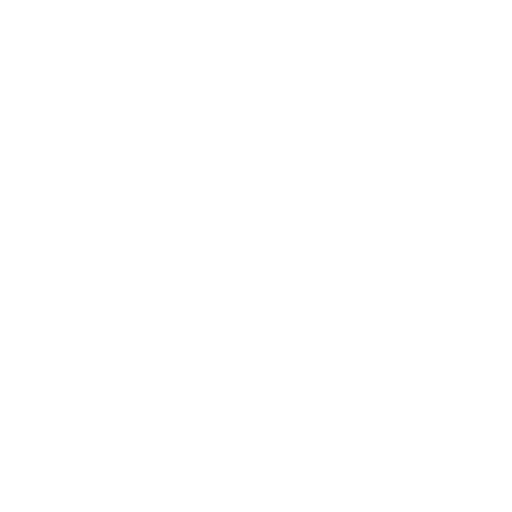
t = 0.00 s
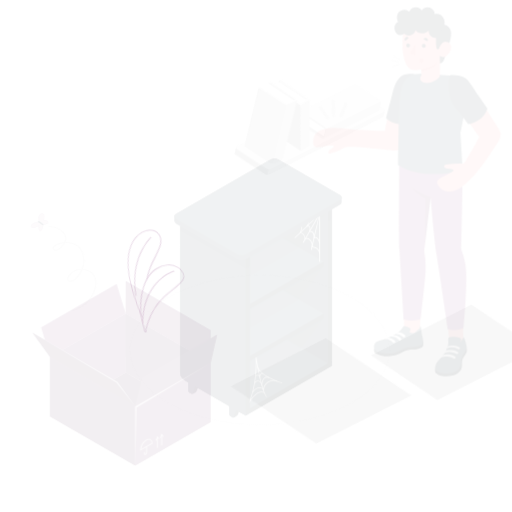
t = 0.15 s
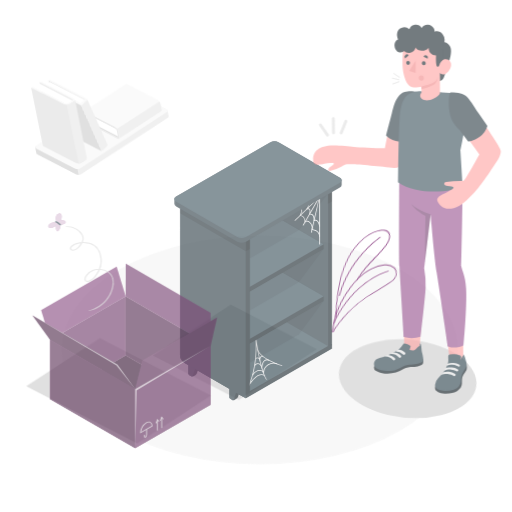
t = 0.45 s
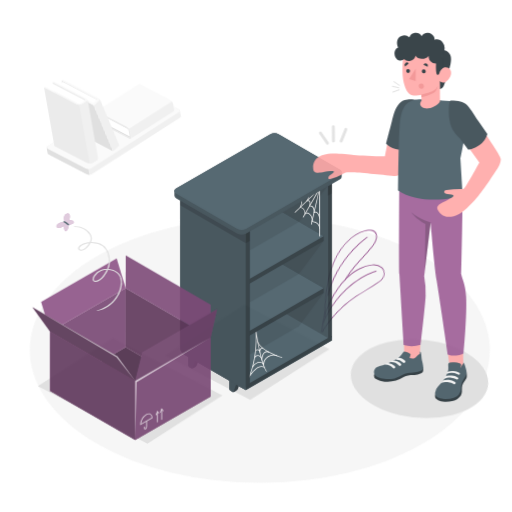
t = 0.60 s
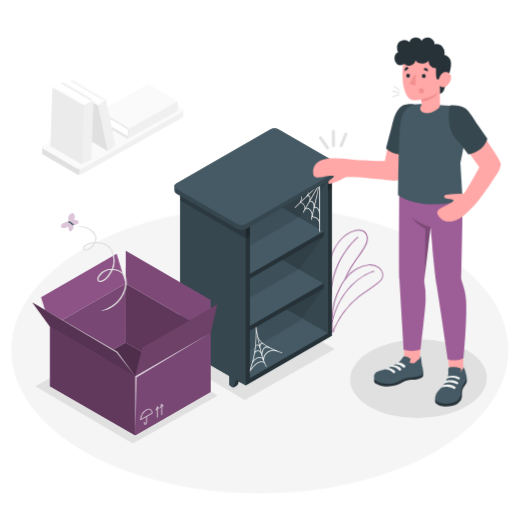
t = 0.80 s
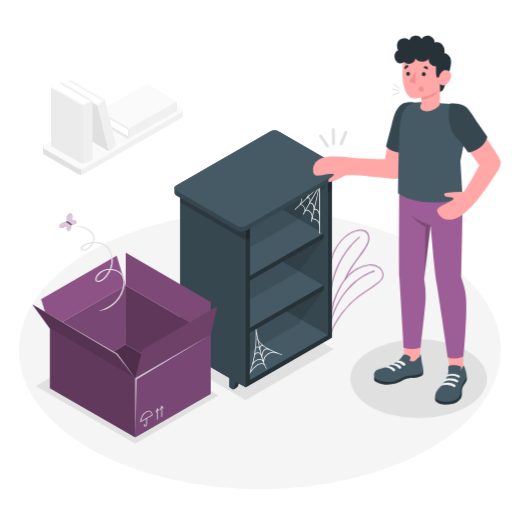
t = 1.00 s

The animated SVG that drew these frames (rendered in a browser with its animation timeline set to each time). Animation: 6 CSS @keyframes rules; one cycle of 1.00 s.

<svg class="animated" id="freepik_stories-empty" xmlns="http://www.w3.org/2000/svg" viewBox="0 0 500 500" version="1.1" xmlns:xlink="http://www.w3.org/1999/xlink" xmlns:svgjs="http://svgjs.com/svgjs"><style>svg#freepik_stories-empty:not(.animated) .animable {opacity: 0;}svg#freepik_stories-empty.animated #freepik--Floor--inject-69 {animation: 1s 1 forwards cubic-bezier(.36,-0.01,.5,1.38) zoomIn;animation-delay: 0s;}svg#freepik_stories-empty.animated #freepik--Shadow--inject-69 {animation: 1s 1 forwards cubic-bezier(.36,-0.01,.5,1.38) lightSpeedRight;animation-delay: 0s;}svg#freepik_stories-empty.animated #freepik--Shelf--inject-69 {animation: 1s 1 forwards cubic-bezier(.36,-0.01,.5,1.38) lightSpeedRight;animation-delay: 0s;}svg#freepik_stories-empty.animated #freepik--Plants--inject-69 {animation: 1s 1 forwards cubic-bezier(.36,-0.01,.5,1.38) lightSpeedLeft;animation-delay: 0s;}svg#freepik_stories-empty.animated #freepik--Bookshelf--inject-69 {animation: 1s 1 forwards cubic-bezier(.36,-0.01,.5,1.38) slideUp;animation-delay: 0s;}svg#freepik_stories-empty.animated #freepik--Box--inject-69 {animation: 1s 1 forwards cubic-bezier(.36,-0.01,.5,1.38) slideUp;animation-delay: 0s;}svg#freepik_stories-empty.animated #freepik--Moth--inject-69 {animation: 1s 1 forwards cubic-bezier(.36,-0.01,.5,1.38) slideLeft;animation-delay: 0s;}svg#freepik_stories-empty.animated #freepik--Character--inject-69 {animation: 1s 1 forwards cubic-bezier(.36,-0.01,.5,1.38) slideDown;animation-delay: 0s;}            @keyframes zoomIn {                0% {                    opacity: 0;                    transform: scale(0.5);                }                100% {                    opacity: 1;                    transform: scale(1);                }            }                    @keyframes lightSpeedRight {              from {                transform: translate3d(50%, 0, 0) skewX(-20deg);                opacity: 0;              }              60% {                transform: skewX(10deg);                opacity: 1;              }              80% {                transform: skewX(-2deg);              }              to {                opacity: 1;                transform: translate3d(0, 0, 0);              }            }                    @keyframes lightSpeedLeft {              from {                transform: translate3d(-50%, 0, 0) skewX(20deg);                opacity: 0;              }              60% {                transform: skewX(-10deg);                opacity: 1;              }              80% {                transform: skewX(2deg);              }              to {                opacity: 1;                transform: translate3d(0, 0, 0);              }            }                    @keyframes slideUp {                0% {                    opacity: 0;                    transform: translateY(30px);                }                100% {                    opacity: 1;                    transform: inherit;                }            }                    @keyframes slideLeft {                0% {                    opacity: 0;                    transform: translateX(-30px);                }                100% {                    opacity: 1;                    transform: translateX(0);                }            }                    @keyframes slideDown {                0% {                    opacity: 0;                    transform: translateY(-30px);                }                100% {                    opacity: 1;                    transform: translateY(0);                }            }        </style><g id="freepik--Floor--inject-69" class="animable" style="transform-origin: 253.74px 341.76px;"><ellipse id="freepik--floor--inject-69" cx="253.74" cy="341.76" rx="235.29" ry="135.85" style="fill: rgb(245, 245, 245); transform-origin: 253.74px 341.76px;" class="animable"></ellipse></g><g id="freepik--Shadow--inject-69" class="animable" style="transform-origin: 255.27px 365.35px;"><ellipse id="freepik--shadow--inject-69" cx="408.88" cy="369.84" rx="66.75" ry="38.54" style="fill: rgb(224, 224, 224); transform-origin: 408.88px 369.84px;" class="animable"></ellipse><polygon id="freepik--shadow--inject-69" points="239.95 390.63 164.65 347.14 250.72 297.45 326.03 340.93 239.95 390.63" style="fill: rgb(224, 224, 224); transform-origin: 245.34px 344.04px;" class="animable"></polygon><polygon id="freepik--shadow--inject-69" points="34.91 377.18 132.03 433.25 213.49 386.23 116.37 330.16 34.91 377.18" style="fill: rgb(224, 224, 224); transform-origin: 124.2px 381.705px;" class="animable"></polygon></g><g id="freepik--Shelf--inject-69" class="animable" style="transform-origin: 110.3px 124.145px;"><g id="freepik--shelf--inject-69" class="animable" style="transform-origin: 110.3px 124.145px;"><g id="freepik--shelf--inject-69" class="animable" style="transform-origin: 110.3px 128.797px;"><path d="M178.52,113.63v-5.52h0a1.87,1.87,0,0,0-1.1-1.47L144.09,87.52a5.7,5.7,0,0,0-5.12,0l-95.79,55a1.87,1.87,0,0,0-1.1,1.47h0v5.52h0a1.86,1.86,0,0,0,1.1,1.47L76.5,170.07a5.7,5.7,0,0,0,5.12,0l95.79-55a1.86,1.86,0,0,0,1.1-1.47Z" style="fill: rgb(240, 240, 240); transform-origin: 110.3px 128.795px;" id="elu2bvwp5g21r" class="animable"></path><path d="M43.18,145.43,76.5,164.55a5.64,5.64,0,0,0,5.12,0l95.79-55c1.41-.81,1.41-2.12,0-2.94L144.09,87.52a5.7,5.7,0,0,0-5.12,0l-95.79,55C41.77,143.31,41.77,144.62,43.18,145.43Z" style="fill: rgb(250, 250, 250); transform-origin: 110.295px 126.039px;" id="el0t75d1b2zrrb" class="animable"></path><path d="M79.06,165.17v5.51a5.35,5.35,0,0,1-2.56-.61L43.18,151a1.86,1.86,0,0,1-1.1-1.47h0V144h0a1.43,1.43,0,0,1,.21-.63c-.39.71-.1,1.53.89,2.1L76.5,164.56A5.21,5.21,0,0,0,79.06,165.17Z" style="fill: rgb(224, 224, 224); transform-origin: 60.57px 157.025px;" id="elcfgjdcef9ya" class="animable"></path></g><g id="freepik--Book--inject-69" class="animable" style="transform-origin: 135.015px 108.71px;"><polygon points="96.96 118.53 125.19 134.62 171.82 107.86 143.6 91.76 96.96 118.53" style="fill: rgb(224, 224, 224); transform-origin: 134.39px 113.19px;" id="elnflmb719hrn" class="animable"></polygon><path d="M125.51,133.4,98.28,117.77a11.27,11.27,0,0,0-.15-7.06l27.06,15.46S125.71,127.88,125.51,133.4Z" style="fill: rgb(255, 255, 255); transform-origin: 111.843px 122.055px;" id="elsdn4emw9ezq" class="animable"></path><path d="M123.8,124a5.75,5.75,0,0,1,2.62,4.5v5.26c0,1.66-1.18,2.33-2.62,1.51L97,119.83v-1.3l26.48,15.1c.87.5,1.57.09,1.57-.9l0-4.88a3.44,3.44,0,0,0-1.57-2.7L97,110v-1.48Z" style="fill: rgb(235, 235, 235); transform-origin: 111.71px 122.07px;" id="elino4dsudhh" class="animable"></path><path d="M97,108.57,143.6,81.8l26.83,15.4a5.74,5.74,0,0,1,2.62,4.51V107a1.8,1.8,0,0,1-.77,1.68l-46.63,26.77a1.84,1.84,0,0,0,.76-1.68v-5.27a5.71,5.71,0,0,0-2.62-4.5Z" style="fill: rgb(250, 250, 250); transform-origin: 135.03px 108.625px;" id="elzuvj1szz3cl" class="animable"></path><path d="M125.65,125.91a5.2,5.2,0,0,1,.77,2.56v5.27a1.84,1.84,0,0,1-.76,1.68l46.63-26.77a1.8,1.8,0,0,0,.77-1.68v-5.26a5.2,5.2,0,0,0-.77-2.56Z" style="fill: rgb(240, 240, 240); transform-origin: 149.36px 117.285px;" id="elmg8s7nuuwl" class="animable"></path></g><g id="freepik--book--inject-69" class="animable" style="transform-origin: 88.6021px 112.48px;"><polygon points="68.26 78.48 67.99 82.04 99.51 98.95 100.22 96.87 68.26 78.48" style="fill: rgb(235, 235, 235); transform-origin: 84.105px 88.715px;" id="eliyqf5hjswmg" class="animable"></polygon><polygon points="99.8 97.7 69.27 80.08 63.96 83.14 95.09 101.35 99.8 97.7" style="fill: rgb(255, 255, 255); transform-origin: 81.88px 90.715px;" id="el7frffick92" class="animable"></polygon><path d="M89.36,99.46l-3,35.38a2.5,2.5,0,0,0,1.13,2l17.71,10.25a2.1,2.1,0,0,0,.92.26l-11-44.81a2.28,2.28,0,0,1-.92-.25l-1.27-.74Z" style="fill: rgb(224, 224, 224); transform-origin: 96.24px 123.405px;" id="el93rnhwpcjq" class="animable"></path><path d="M96.44,102.25l3.16-2.71,2.31-2c.24-.38.52-.66.37-1l10.86,44.48,0,0c.15.31.19,1-.24,1.26l-5.47,4.68a2.35,2.35,0,0,1-1.35.26l-11-44.81A2.41,2.41,0,0,0,96.44,102.25Z" style="fill: rgb(240, 240, 240); transform-origin: 104.162px 121.887px;" id="eloskyv6p92e" class="animable"></path><path d="M101.92,96.25c.62.36.47.76,0,1.3l-5.48,4.69a2.44,2.44,0,0,1-2.26,0l-4.82-2.78c-.63-.36-.74-.88-.25-1.16a2.28,2.28,0,0,1,2,.14l3.8,2.2a.83.83,0,0,0,.75,0l4-3.48c.21-.12.21-.31,0-.43L68.26,78.48l1.5-.87Z" style="fill: rgb(250, 250, 250); transform-origin: 85.2953px 90.0637px;" id="els4vbl2pytt" class="animable"></path></g><g id="freepik--book--inject-69" class="animable" style="transform-origin: 70.03px 119.616px;"><polygon points="59.16 80.19 89.19 97.53 89.19 154.67 59.16 137.32 59.16 80.19" style="fill: rgb(235, 235, 235); transform-origin: 74.175px 117.43px;" id="ellm41d594w1r" class="animable"></polygon><path d="M88.22,98.48,59.16,81.8a12.28,12.28,0,0,1-6.65,3.64l28.82,16.61S83.19,101.61,88.22,98.48Z" style="fill: rgb(255, 255, 255); transform-origin: 70.365px 91.925px;" id="elnodeqd591k" class="animable"></path><path d="M78.54,102a6.23,6.23,0,0,0,5.58,0L89,99.14c1.54-.89,1.54-2.32,0-3.21L60.37,79.49l-1.21.7L87.33,96.46a1,1,0,0,1,0,1.92L82.78,101a3.73,3.73,0,0,1-3.35,0L51.27,84.72l-1.38.79Z" style="fill: rgb(250, 250, 250); transform-origin: 70.0225px 91.0748px;" id="eleyqqrmdhxkg" class="animable"></path><path d="M49.9,85.51v57.13l28.64,16.44a6.23,6.23,0,0,0,5.58,0l4.9-2.81a1.94,1.94,0,0,0,1.15-1.61V97.53A1.92,1.92,0,0,1,89,99.13L84.12,102a6.23,6.23,0,0,1-5.58,0Z" style="fill: rgb(235, 235, 235); transform-origin: 70.035px 122.625px;" id="elju686sncgh" class="animable"></path><path d="M81.33,102.61a5.75,5.75,0,0,0,2.79-.66L89,99.13a1.92,1.92,0,0,0,1.15-1.6v57.13A1.94,1.94,0,0,1,89,156.27l-4.9,2.81a5.75,5.75,0,0,1-2.79.66Z" style="fill: rgb(240, 240, 240); transform-origin: 85.73px 128.636px;" id="el0308dj0sbq7u" class="animable"></path></g></g></g><g id="freepik--Plants--inject-69" class="animable" style="transform-origin: 347.216px 274.406px;"><g id="freepik--plants--inject-69" class="animable" style="transform-origin: 347.216px 274.406px;"><path d="M322.57,310c-.15-2.53-.49-5.56-.9-9.08-1.53-13.36-3.62-31.66,1.92-49.19,3.37-10.67,11.49-23.32,24.17-26.83,2.82-.78,9.64-1.93,12.26,4.12a8.52,8.52,0,0,1,.65,2.75c.27,3.84-1.46,7.23-3.38,10.32-2.21,3.59-4.77,7-7.25,10.32-2.34,3.14-4.77,6.38-6.89,9.74a84.16,84.16,0,0,0-6,11.43l-.81-.35a84.82,84.82,0,0,1,6-11.55c2.13-3.39,4.57-6.65,6.93-9.8,2.46-3.3,5-6.7,7.2-10.25,1.84-3,3.5-6.21,3.25-9.8a7.58,7.58,0,0,0-.58-2.46c-2.34-5.41-8.62-4.33-11.21-3.62-12.34,3.42-20.27,15.8-23.57,26.24-5.48,17.36-3.4,35.55-1.88,48.83.4,3.53.75,6.58.9,9.13Z" style="fill: rgb(157, 93, 150); transform-origin: 340.338px 267.133px;" id="elywne67scys" class="animable"></path><path d="M323.47,324.54a.71.71,0,0,1-.2,0,1.25,1.25,0,0,1-.89-.69,2.3,2.3,0,0,1,0-1.53,9.93,9.93,0,0,0,0-2.89c0-.54-.09-1.11-.09-1.62V311.6a75.44,75.44,0,0,1,9.57-31.73c4.88-8.49,10.28-14.14,17-17.8a32.15,32.15,0,0,1,11.7-3.75,14.68,14.68,0,0,1,10.22,2.7c3.05,2.41,4.42,6.54,3.27,9.81-.81,2.29-2.66,4-4.55,5.55-3.37,2.75-7.05,5.21-10.6,7.59-2.95,2-6,4-8.85,6.2a84.23,84.23,0,0,0-21.53,24.65c-.9,1.55-1.75,3.15-2.53,4.75l-.32.63a14.79,14.79,0,0,0-.82,1.77c-.05.13-.1.4-.17.71a3.73,3.73,0,0,1-.53,1.61A1,1,0,0,1,323.47,324.54ZM362,259.15c-.45,0-.9,0-1.36.06a30.88,30.88,0,0,0-11.35,3.64c-6.56,3.57-11.85,9.12-16.65,17.46a74.64,74.64,0,0,0-9.45,31.33v6.15c0,.48,0,1,.09,1.55a10.41,10.41,0,0,1,0,3.16,1.59,1.59,0,0,0,0,1,.38.38,0,0,0,.26.2,4.06,4.06,0,0,0,.36-1.17,6.12,6.12,0,0,1,.2-.82,15.11,15.11,0,0,1,.86-1.87l.31-.62c.8-1.62,1.66-3.23,2.56-4.8a87.73,87.73,0,0,1,6.21-9.32,84.39,84.39,0,0,1,15.55-15.59c2.88-2.2,5.94-4.25,8.9-6.23,3.54-2.37,7.19-4.82,10.54-7.54,1.78-1.45,3.53-3.08,4.27-5.16,1-2.93-.23-6.64-3-8.83A13.15,13.15,0,0,0,362,259.15Z" style="fill: rgb(157, 93, 150); transform-origin: 348.352px 291.389px;" id="elvn1pspedh6" class="animable"></path><path d="M322.72,316l-.11,0a.43.43,0,0,1-.32-.53c8.25-32.9,31.06-47.58,43.24-51.07a.44.44,0,0,1,.54.3.45.45,0,0,1-.3.55c-12,3.43-34.47,17.92-42.62,50.43A.45.45,0,0,1,322.72,316Z" style="fill: rgb(157, 93, 150); transform-origin: 344.181px 290.192px;" id="elg6wairqmt1u" class="animable"></path><path d="M322.67,289h0a.45.45,0,0,1-.41-.48c2.63-35.53,25.87-55,28.51-57.09a.43.43,0,0,1,.62.07.44.44,0,0,1-.07.62c-2.61,2.07-25.58,21.31-28.17,56.47A.46.46,0,0,1,322.67,289Z" style="fill: rgb(157, 93, 150); transform-origin: 336.873px 260.165px;" id="el8foj146gypu" class="animable"></path></g></g><g id="freepik--Bookshelf--inject-69" class="animable" style="transform-origin: 251.994px 253.743px;"><g id="freepik--bookshelf--inject-69" class="animable" style="transform-origin: 251.994px 253.743px;"><path d="M319.9,165.09,264.29,133a3,3,0,0,0-3-.29l-4,2.31a3,3,0,0,0-1.27,2.77V290a9.45,9.45,0,0,0,4.28,7.4l55.6,32.05a3,3,0,0,0,3,.3l4-2.32a3,3,0,0,0,1.25-2.76V172.49A9.44,9.44,0,0,0,319.9,165.09Z" style="fill: rgb(38, 50, 56); transform-origin: 290.085px 231.228px;" id="el44lw3ake3y6" class="animable"></path><path d="M268,292.61l-4,2.31v12.66a2.36,2.36,0,0,0,1.07,1.85l1.87,1.08a2.37,2.37,0,0,0,2.14,0l1.87-1.08a3.8,3.8,0,0,0,1.47-1.79l3.61-10.4Z" style="fill: rgb(38, 50, 56); transform-origin: 270.015px 301.688px;" id="elul5pzt1ivc" class="animable"></path><path d="M264,307.58a2.36,2.36,0,0,0,1.07,1.85l1.87,1.08a1,1,0,0,0,1.47-.55L272,299.55l-8-4.63Z" style="fill: rgb(55, 71, 79); transform-origin: 268px 302.787px;" id="el193r387ix6p" class="animable"></path><path d="M308.12,315.7l-4,2.32v12.65a2.37,2.37,0,0,0,1.06,1.86l1.88,1.08a2.35,2.35,0,0,0,2.13,0l1.88-1.08a3.8,3.8,0,0,0,1.47-1.79l3.6-10.41Z" style="fill: rgb(38, 50, 56); transform-origin: 310.13px 324.783px;" id="eld94ijfifcbd" class="animable"></path><path d="M304.12,330.67a2.37,2.37,0,0,0,1.06,1.86l1.88,1.08a1,1,0,0,0,1.47-.55l3.61-10.41-8-4.63Z" style="fill: rgb(55, 71, 79); transform-origin: 308.13px 325.887px;" id="elvvlq84iymc" class="animable"></path><path d="M260.56,135.43l55.6,32a9.47,9.47,0,0,1,4.28,7.41V327.05a2.61,2.61,0,0,1-4.28,2.47l-55.6-32.06a9.44,9.44,0,0,1-4.27-7.4V137.89a2.6,2.6,0,0,1,4.27-2.46Z" style="fill: rgb(55, 71, 79); transform-origin: 288.364px 232.473px;" id="elozeypmfsab" class="animable"></path><g id="freepik--Bottom--inject-69" class="animable" style="transform-origin: 251.99px 335.375px;"><polygon points="179.82 343.48 239.96 378.2 324.16 329.59 320.15 327.27 260.01 292.55 179.82 338.85 179.82 343.48" style="fill: rgb(69, 90, 100); transform-origin: 251.99px 335.375px;" id="elrjpdbdpqcx" class="animable"></polygon><polygon points="239.96 378.2 239.96 373.57 324.16 324.96 324.16 329.59 239.96 378.2" style="fill: rgb(38, 50, 56); transform-origin: 282.06px 351.58px;" id="ely7rmerdmd7" class="animable"></polygon></g><path d="M240.34,371.46l-.61-.41C250.4,354.9,250.33,327,249.46,320c-.07-.47-.12-.76-.13-.87l.73-.12c0,.22.08.48.12.79.78,4.95,5.19,31.84,10.41,40l-.62.4c-4.13-6.41-7.66-23.71-9.43-33.69C250.65,337.84,249,358.43,240.34,371.46Z" style="fill: rgb(250, 250, 250); transform-origin: 250.16px 345.235px;" id="elrgjp1tipa3" class="animable"></path><path d="M275.46,346.8c-.91-.27-22.17-6.71-24.13-16.09l.73-.15c1.86,8.95,23.39,15.47,23.61,15.54Z" style="fill: rgb(250, 250, 250); transform-origin: 263.5px 338.68px;" id="el0onshwx6mgd9" class="animable"></path><path d="M254,343l-.54-2.29a1.89,1.89,0,0,0-1.76-1.56,1.74,1.74,0,0,0-1.78.89l-.69-.29a2.48,2.48,0,0,1,2.53-1.34,2.6,2.6,0,0,1,1.89,1A3.68,3.68,0,0,1,255,337a1.85,1.85,0,0,1,1.82.06l-.33.66a1.16,1.16,0,0,0-1.13-.07c-.85.48-1.18,2.33-1.23,3Z" style="fill: rgb(250, 250, 250); transform-origin: 253.025px 339.895px;" id="elq7ajjayp9si" class="animable"></path><path d="M256.09,350.63l-.66-2.08c-.75-2.35-2-3.7-3.48-3.79a3.18,3.18,0,0,0-2.95,1.85l-.67-.32A3.89,3.89,0,0,1,252,344c.89.05,2.42.53,3.56,2.85.25-1.83,1-4.77,2.93-6a4.6,4.6,0,0,1,4.51.05l-.31.67a3.89,3.89,0,0,0-3.8-.09c-2.57,1.6-2.74,6.89-2.74,6.95Z" style="fill: rgb(250, 250, 250); transform-origin: 255.665px 345.457px;" id="elncjza5t5oto" class="animable"></path><path d="M247.06,355.71l-.66-.34c1.48-2.85,4.73-4.9,7.55-4.76a4,4,0,0,1,3.1,1.53,10.85,10.85,0,0,1,4.74-7.08,9.21,9.21,0,0,1,9-.67l-.29.67a8.53,8.53,0,0,0-8.28.62,9.91,9.91,0,0,0-4.5,7.68l0,1.89-.7-1.76a3.28,3.28,0,0,0-3.06-2.14C251.37,351.22,248.42,353.1,247.06,355.71Z" style="fill: rgb(250, 250, 250); transform-origin: 258.595px 349.616px;" id="elgh6d58xjqj" class="animable"></path><path d="M243,366.75l-.65-.36c.9-1.64,5.69-9.88,11.36-11.37a5.89,5.89,0,0,1,4.78.69l-.38.63a5.22,5.22,0,0,0-4.21-.61C249.74,356.83,245.44,362.35,243,366.75Z" style="fill: rgb(250, 250, 250); transform-origin: 250.42px 360.771px;" id="elb2hm07w4u75" class="animable"></path><polygon points="316.14 278.66 316.14 283.29 239.96 327.27 179.82 292.55 179.82 287.92 256 243.94 316.14 278.66" style="fill: rgb(38, 50, 56); transform-origin: 247.98px 285.605px;" id="elo7tnoru1iek" class="animable"></polygon><polygon points="316.14 278.66 239.96 322.64 179.82 287.92 256 243.94 316.14 278.66" style="fill: rgb(69, 90, 100); transform-origin: 247.98px 283.29px;" id="elsdnn7vay5q" class="animable"></polygon><polygon points="316.14 227.74 316.14 232.36 239.96 276.35 179.82 241.62 179.82 237 256 193.01 316.14 227.74" style="fill: rgb(38, 50, 56); transform-origin: 247.98px 234.68px;" id="elvscg88u2ff" class="animable"></polygon><polygon points="316.14 227.74 239.96 271.72 179.82 237 256 193.01 316.14 227.74" style="fill: rgb(69, 90, 100); transform-origin: 247.98px 232.365px;" id="elfh3xsp5je5b" class="animable"></polygon><g id="freepik--Side--inject-69" class="animable" style="transform-origin: 249.97px 276.168px;"><path d="M239.7,211.33l-55.6-32.05a3,3,0,0,0-3-.3c-.72.41-3.28,1.9-4,2.31a3,3,0,0,0-1.26,2.77V336.23a9.45,9.45,0,0,0,4.28,7.4l55.6,32.06a3,3,0,0,0,3,.3c.72-.42,3.3-1.9,4-2.33A3,3,0,0,0,244,370.9V218.74A9.45,9.45,0,0,0,239.7,211.33Z" style="fill: rgb(38, 50, 56); transform-origin: 209.919px 277.485px;" id="ela1n0z7bjkds" class="animable"></path><g id="ell24cii6gxqi"><polygon points="239.96 234.69 243.98 232.37 243.98 218.47 239.95 220.79 239.96 234.69" style="opacity: 0.2; transform-origin: 241.965px 226.58px;" class="animable"></polygon></g><g id="elwxoekzymdsb"><polygon points="320.16 188.39 324.18 186.08 324.18 172.18 320.15 174.5 320.16 188.39" style="opacity: 0.2; transform-origin: 322.165px 180.285px;" class="animable"></polygon></g><path d="M187.84,338.85l-4,2.31v12.66a2.36,2.36,0,0,0,1.07,1.85l1.87,1.08a2.37,2.37,0,0,0,2.14,0l1.87-1.08a3.82,3.82,0,0,0,1.47-1.78l3.61-10.41Z" style="fill: rgb(38, 50, 56); transform-origin: 189.855px 347.928px;" id="elfhactf273lt" class="animable"></path><path d="M183.83,353.82a2.36,2.36,0,0,0,1.07,1.85l1.87,1.08a1,1,0,0,0,1.47-.55l3.61-10.41-8-4.63Z" style="fill: rgb(55, 71, 79); transform-origin: 187.84px 349.027px;" id="elzm7yr59wbf" class="animable"></path><path d="M227.93,362l-4,2.31v12.66a2.35,2.35,0,0,0,1.06,1.85l1.88,1.08a2.35,2.35,0,0,0,2.13,0l1.88-1.08a3.88,3.88,0,0,0,1.47-1.78l3.6-10.41Z" style="fill: rgb(38, 50, 56); transform-origin: 229.94px 371.078px;" id="el6jl2pkged48" class="animable"></path><path d="M223.93,376.92a2.35,2.35,0,0,0,1.06,1.85l1.88,1.08a1,1,0,0,0,1.47-.55l3.6-10.41-8-4.63Z" style="fill: rgb(55, 71, 79); transform-origin: 227.935px 372.127px;" id="elw13ryoz36tl" class="animable"></path><path d="M180.08,181.6l55.61,32.05a9.46,9.46,0,0,1,4.27,7.41V378.2s-3.09-1.83-4.27-2.51l-55.6-32.06a9.45,9.45,0,0,1-4.28-7.4V184.06a2.6,2.6,0,0,1,4.27-2.46Z" style="fill: rgb(55, 71, 79); transform-origin: 207.86px 279.575px;" id="el15vmkhdt8jth" class="animable"></path><g id="elm4p5nek90b"><path d="M235.69,213.65,180.08,181.6a2.6,2.6,0,0,0-4.27,2.46v13.59l64.15,37V221.06A9.46,9.46,0,0,0,235.69,213.65Z" style="opacity: 0.2; transform-origin: 207.86px 207.8px;" class="animable"></path></g></g><path d="M312.13,228.11a.38.38,0,0,1-.37-.37V182.08l-43.55,25.14a.35.35,0,0,1-.5-.13.37.37,0,0,1,.13-.51L312,181.12a.35.35,0,0,1,.37,0,.37.37,0,0,1,.18.32v46.3A.37.37,0,0,1,312.13,228.11Z" style="fill: rgb(250, 250, 250); transform-origin: 290.104px 204.59px;" id="elk3xk7pivy7" class="animable"></path><path d="M304.11,216.53H304a.37.37,0,0,1-.28-.44l7.46-32.31-14.8,25.63a.36.36,0,0,1-.5.14.37.37,0,0,1-.14-.51l16-27.78a.38.38,0,0,1,.46-.16.37.37,0,0,1,.22.43l-8,34.73A.36.36,0,0,1,304.11,216.53Z" style="fill: rgb(250, 250, 250); transform-origin: 304.06px 198.803px;" id="elxqv5lm6iaz" class="animable"></path><path d="M288.08,205a.36.36,0,0,1-.27-.12.37.37,0,0,1,0-.52l24.06-23.15a.37.37,0,0,1,.52,0,.38.38,0,0,1,0,.53l-24.06,23.14A.36.36,0,0,1,288.08,205Z" style="fill: rgb(250, 250, 250); transform-origin: 300.1px 193.052px;" id="elo6nsttz6pde" class="animable"></path><path d="M312.13,220.72h0a.38.38,0,0,1-.37-.37c0-6.06-6.76-6.47-7.05-6.48a.39.39,0,0,1-.28-.15.36.36,0,0,1-.06-.3,7.19,7.19,0,0,0-2.31-6.81,3.45,3.45,0,0,0-2.66-1,1.85,1.85,0,0,0-1.27.86.37.37,0,0,1-.43.17.37.37,0,0,1-.26-.38c0-.23.41-5.62-4.33-6.15a.38.38,0,0,1-.29-.2.37.37,0,0,1,0-.34s2.1-3.93,1.29-5.86a1.56,1.56,0,0,0-1.07-.92.36.36,0,0,1-.25-.46.38.38,0,0,1,.46-.25,2.27,2.27,0,0,1,1.54,1.35c.77,1.83-.53,4.86-1.09,6,3.68.71,4.36,4.18,4.46,5.9a2.82,2.82,0,0,1,1.1-.47,4,4,0,0,1,3.27,1.21,8,8,0,0,1,2.63,7.12c1.62.21,7.34,1.34,7.33,7.18A.37.37,0,0,1,312.13,220.72Z" style="fill: rgb(250, 250, 250); transform-origin: 302.631px 206.394px;" id="elpxuu1i713do" class="animable"></path><path d="M312.13,210.74a.37.37,0,0,1-.37-.34c-.16-2.12-1.39-4.86-2.94-5.54a1.73,1.73,0,0,0-1.87.3.38.38,0,0,1-.41,0,.37.37,0,0,1-.19-.36s.33-3.75-1.36-5.3a3,3,0,0,0-2.68-.6.36.36,0,0,1-.35-.12.38.38,0,0,1-.07-.37c.34-.93,1-3.54.11-4.47-.42-.43-1.19-.47-2.3-.11a.37.37,0,0,1-.42-.14.38.38,0,0,1,0-.44c.62-.78,2.15-3.06,1.77-4.15a.92.92,0,0,0-.74-.56.37.37,0,0,1-.27-.45.35.35,0,0,1,.44-.27,1.62,1.62,0,0,1,1.27,1c.41,1.19-.59,3-1.29,4a2.28,2.28,0,0,1,2.06.53c1.1,1.14.57,3.55.24,4.68a3.48,3.48,0,0,1,2.72.85c1.49,1.36,1.65,4,1.63,5.21a2.35,2.35,0,0,1,2,0c1.89.83,3.2,3.78,3.39,6.17a.36.36,0,0,1-.34.39Z" style="fill: rgb(250, 250, 250); transform-origin: 305.856px 199.273px;" id="elaksja91vbit" class="animable"></path><g id="freepik--Top--inject-69" class="animable" style="transform-origin: 251.994px 176.814px;"><path d="M333.67,165.24a3,3,0,0,0-1.76-2.47L272.3,128.35a9.47,9.47,0,0,0-8.55,0l-91.68,52.94a3,3,0,0,0-1.76,2.47v4.63a3,3,0,0,0,1.76,2.47l59.61,34.41a9.41,9.41,0,0,0,8.55,0l91.68-52.93a3,3,0,0,0,1.76-2.47Z" style="fill: rgb(55, 71, 79); transform-origin: 251.99px 176.814px;" id="eli9j60uamsb" class="animable"></path><path d="M231.68,220.64l-59.61-34.41c-2.36-1.37-2.36-3.58,0-4.94l91.68-52.94a9.47,9.47,0,0,1,8.55,0l59.61,34.42c2.37,1.37,2.37,3.57,0,4.94l-91.68,52.93A9.41,9.41,0,0,1,231.68,220.64Z" style="fill: rgb(69, 90, 100); transform-origin: 251.994px 174.499px;" id="elk6225i7i26o" class="animable"></path></g><g id="freepik--Shadows--inject-69" class="animable" style="transform-origin: 282.06px 261.305px;"><g id="elerdr0kyk4r8"><polygon points="320.15 179.12 292.09 213.85 243.98 241.63 243.97 223.11 320.15 179.12" style="opacity: 0.1; transform-origin: 282.06px 210.375px;" class="animable"></polygon></g><g id="eliowna91z0el"><polygon points="316.14 232.36 292.09 264.77 243.98 292.56 243.98 274.03 316.14 232.36" style="opacity: 0.1; transform-origin: 280.06px 262.46px;" class="animable"></polygon></g><g id="elre0j4el45n"><polygon points="316.14 283.29 292.09 315.7 243.98 343.49 243.98 324.96 316.14 283.29" style="opacity: 0.1; transform-origin: 280.06px 313.39px;" class="animable"></polygon></g></g></g></g><g id="freepik--Box--inject-69" class="animable" style="transform-origin: 121.815px 336.86px;"><g id="freepik--box--inject-69" class="animable" style="transform-origin: 121.815px 336.86px;"><polygon points="205.78 384.44 132.02 427.03 48.96 378.96 122.72 336.38 205.78 384.44" style="fill: rgb(157, 93, 150); transform-origin: 127.37px 381.705px;" id="elnmu5ogzr2bd" class="animable"></polygon><g id="el3wdsagalhhx"><polygon points="205.78 384.44 132.02 427.03 48.96 378.96 122.72 336.38 205.78 384.44" style="opacity: 0.5; transform-origin: 127.37px 381.705px;" class="animable"></polygon></g><polygon points="122.72 278.65 122.72 336.38 48.96 378.96 48.96 321.24 122.72 278.65" style="fill: rgb(157, 93, 150); transform-origin: 85.84px 328.805px;" id="elq7sms30mn" class="animable"></polygon><g id="elcngwrlxtje5"><polygon points="122.72 278.65 122.72 336.38 48.96 378.96 48.96 321.24 122.72 278.65" style="opacity: 0.23; transform-origin: 85.84px 328.805px;" class="animable"></polygon></g><polygon points="132.02 369.3 132.02 427.03 48.96 378.96 48.96 321.24 132.02 369.3" style="fill: rgb(157, 93, 150); transform-origin: 90.49px 374.135px;" id="eltnxxvpoahv" class="animable"></polygon><g id="el5vgy8n8vnpr"><polygon points="132.02 369.3 132.02 427.03 48.96 378.96 48.96 321.24 132.02 369.3" style="opacity: 0.38; transform-origin: 90.49px 374.135px;" class="animable"></polygon></g><polygon points="205.78 326.71 205.78 384.44 122.72 336.38 122.72 278.65 205.78 326.71" style="fill: rgb(157, 93, 150); transform-origin: 164.25px 331.545px;" id="elsg6vizws378" class="animable"></polygon><g id="el9q08y10tmil"><polygon points="205.78 326.71 205.78 384.44 122.72 336.38 122.72 278.65 205.78 326.71" style="opacity: 0.4; transform-origin: 164.25px 331.545px;" class="animable"></polygon></g><polygon points="205.78 384.44 205.78 326.71 132.02 369.3 132.02 427.03 205.78 384.44" style="fill: rgb(157, 93, 150); transform-origin: 168.9px 376.87px;" id="elmm5xiwghyr" class="animable"></polygon><g id="elcet224bt84d"><polygon points="205.78 384.44 205.78 326.71 132.02 369.3 132.02 427.03 205.78 384.44" style="opacity: 0.23; transform-origin: 168.9px 376.87px;" class="animable"></polygon></g><polygon points="122.72 278.65 122.82 246.69 205.68 294.81 205.78 326.71 122.72 278.65" style="fill: rgb(157, 93, 150); transform-origin: 164.25px 286.7px;" id="elo55ibwlfhu" class="animable"></polygon><g id="eli28br2ezns"><polygon points="122.72 278.65 122.82 246.69 205.68 294.81 205.78 326.71 122.72 278.65" style="opacity: 0.2; transform-origin: 164.25px 286.7px;" class="animable"></polygon></g><polygon points="132.02 369.3 138.94 341.34 212.03 299.14 205.78 326.71 132.02 369.3" style="fill: rgb(157, 93, 150); transform-origin: 172.025px 334.22px;" id="elx2fnud6bkmd" class="animable"></polygon><g id="elfjv1kk7s7tt"><polygon points="132.02 369.3 138.94 341.34 212.03 299.14 205.78 326.71 132.02 369.3" style="opacity: 0.3; transform-origin: 172.025px 334.22px;" class="animable"></polygon></g><polygon points="48.96 321.24 40.16 292.24 113.92 249.66 122.72 278.65 48.96 321.24" style="fill: rgb(157, 93, 150); transform-origin: 81.44px 285.45px;" id="elakjzmoa9yyt" class="animable"></polygon><g id="elrn1l9db2zp"><polygon points="48.96 321.24 40.16 292.24 113.92 249.66 122.72 278.65 48.96 321.24" style="opacity: 0.1; transform-origin: 81.44px 285.45px;" class="animable"></polygon></g><polygon points="48.96 321.24 31.6 297.27 114.67 345.33 132.02 369.3 48.96 321.24" style="fill: rgb(157, 93, 150); transform-origin: 81.81px 333.285px;" id="elf3pcxd9te2j" class="animable"></polygon><g id="eld94ftagya19"><polygon points="48.96 321.24 31.6 297.27 114.67 345.33 132.02 369.3 48.96 321.24" style="opacity: 0.45; transform-origin: 81.81px 333.285px;" class="animable"></polygon></g><g id="elmpfjs1vggg"><g style="opacity: 0.7; transform-origin: 155.843px 402.93px;" class="animable"><path d="M153.74,409.86a.46.46,0,0,1-.46-.45V399.25a.47.47,0,0,1,.46-.46.46.46,0,0,1,.45.46v10.16A.45.45,0,0,1,153.74,409.86Z" style="fill: rgb(255, 255, 255); transform-origin: 153.735px 404.325px;" id="elfmhjil8hdcn" class="animable"></path><path d="M152.41,402.77a.58.58,0,0,1-.18,0,.47.47,0,0,1-.24-.6l1.62-3.73,1.8,2.08a.46.46,0,0,1-.69.6l-.85-1-1,2.4A.47.47,0,0,1,152.41,402.77Z" style="fill: rgb(255, 255, 255); transform-origin: 153.724px 400.608px;" id="elr9yj646ibw" class="animable"></path><path d="M157.93,407.47a.46.46,0,0,1-.45-.46V396.86a.45.45,0,1,1,.9,0V407A.46.46,0,0,1,157.93,407.47Z" style="fill: rgb(255, 255, 255); transform-origin: 157.93px 401.939px;" id="elvknj51omd4" class="animable"></path><path d="M156.6,400.38a.58.58,0,0,1-.18,0,.45.45,0,0,1-.23-.6L157.8,396l1.8,2.07a.46.46,0,0,1,0,.64.45.45,0,0,1-.64,0l-.85-1-1,2.4A.46.46,0,0,1,156.6,400.38Z" style="fill: rgb(255, 255, 255); transform-origin: 157.939px 398.194px;" id="eln7opnegwnn" class="animable"></path></g></g><g id="elhidr3b2mqhs"><g style="opacity: 0.7; transform-origin: 142.916px 408.855px;" class="animable"><path d="M141.65,416.75a1,1,0,0,1-.49-.12,1.2,1.2,0,0,1-.55-1.09v-1.25a.46.46,0,0,1,.46-.45.45.45,0,0,1,.45.45v1.25c0,.18,0,.28.09.3s.14,0,.29-.08a2.65,2.65,0,0,0,.85-2.05v-5.2a.45.45,0,1,1,.9,0v5.2a3.44,3.44,0,0,1-1.29,2.83A1.41,1.41,0,0,1,141.65,416.75Z" style="fill: rgb(255, 255, 255); transform-origin: 142.13px 412.405px;" id="elb6l8ledhe2k" class="animable"></path><path d="M136.88,412.56v-.78a12.87,12.87,0,0,1,5.79-10c1.64-.94,3.2-1.08,4.4-.38a4.33,4.33,0,0,1,1.86,4v.26Zm8.51-10.74a4.7,4.7,0,0,0-2.26.7,12,12,0,0,0-5.3,8.45L148,405.09a3.37,3.37,0,0,0-1.41-3A2.38,2.38,0,0,0,145.39,401.82Z" style="fill: rgb(255, 255, 255); transform-origin: 142.916px 406.76px;" id="el1fyee0yfnm8" class="animable"></path></g></g><g id="elteo1787hik"><polygon points="31.6 297.27 114.67 345.33 132.02 369.3 113.75 346.18 31.6 297.27" style="fill: rgb(255, 255, 255); opacity: 0.7; transform-origin: 81.81px 333.285px;" class="animable"></polygon></g><g id="el15fx54o0zb2"><polygon points="205.78 326.71 132.02 369.3 132.02 427.03 133.4 370.46 205.78 326.71" style="fill: rgb(255, 255, 255); opacity: 0.7; transform-origin: 168.9px 376.87px;" class="animable"></polygon></g></g></g><g id="freepik--Moth--inject-69" class="animable" style="transform-origin: 89.8451px 256.064px;"><g id="freepik--moth--inject-69" class="animable" style="transform-origin: 89.8451px 256.064px;"><path d="M97.54,303.62c7.61-1.1,14.56-6,19-12.16a29,29,0,0,0,4.5-9.54,20.43,20.43,0,0,0,.46-9.88c-1.37-5.49-6.45-8.74-11.82-9.42a18,18,0,0,0-8.1.79,13.68,13.68,0,0,0-6.7,5A8.28,8.28,0,0,0,93,272.77a2.5,2.5,0,0,0,2.24,2.55,7.22,7.22,0,0,0,4.57-1.16,14.49,14.49,0,0,0,4.27-3.64,30.56,30.56,0,0,0,5.54-10.5,21.09,21.09,0,0,0,0-10,18.46,18.46,0,0,0-4.53-9.21,16.76,16.76,0,0,0-9.74-4.29,23.72,23.72,0,0,0-10.74,1,11.49,11.49,0,0,0-4.13,2.26c-.86.8-1.84,2.12-1.49,3.42s2.25,1.88,3.54,1.71a9.28,9.28,0,0,0,5-2.71,21.35,21.35,0,0,0,3.77-5,8.78,8.78,0,0,0,1.13-4.34c-.13-6.34-7.14-10.44-12.63-11.6a16.25,16.25,0,0,0-4.51-.3c-.51,0-.2.84.21.81A16.48,16.48,0,0,1,84,223.69a14.22,14.22,0,0,1,6.21,5.53,7.61,7.61,0,0,1-.24,7.74,20.53,20.53,0,0,1-3.62,4.62c-1.19,1.08-3,2.33-4.67,2.21a1.47,1.47,0,0,1-1.32-.83,2.13,2.13,0,0,1,.59-1.82A8.37,8.37,0,0,1,84.14,239a21,21,0,0,1,9.49-1.56,17,17,0,0,1,9.34,3,14.69,14.69,0,0,1,4.86,7.71,22.64,22.64,0,0,1,.88,9.5,24.35,24.35,0,0,1-3.63,9c-1.85,3.06-4.17,6-7.65,7.2-.86.31-2.66.76-3-.49s.64-2.79,1.27-3.76a12.72,12.72,0,0,1,5.82-4.91,16.07,16.07,0,0,1,7.29-1.1c4.71.35,9.49,2.81,11.13,7.49a17,17,0,0,1,.26,8.6,27.64,27.64,0,0,1-3.31,8.84A31.58,31.58,0,0,1,102,301.51c-1.48.64-3,1.18-4.55,1.68-.16.06-.09.46.09.43Z" style="fill: rgb(224, 224, 224); transform-origin: 98.4616px 262.269px;" id="elt713qluiu7s" class="animable"></path><path d="M65.75,216.8c-4-.29-9.51,2.86-7.55,5.16s7.16-1.42,7.16-1.42-.49,4.65,1.21,5.18,4-3.91,2.3-6.75a5.23,5.23,0,0,0,5-.64c2.42-1.78-.14-3.46-3.55-3.16,0,0,2.44-8-2.49-6.47C65.36,209.45,64.49,212.34,65.75,216.8Z" style="fill: rgb(157, 93, 150); transform-origin: 66.3069px 217.134px;" id="elsneu955ay1o" class="animable"></path><g id="elgygqtxuf6oi"><path d="M65.75,216.8c-4-.29-9.51,2.86-7.55,5.16s7.16-1.42,7.16-1.42-.49,4.65,1.21,5.18,4-3.91,2.3-6.75a5.23,5.23,0,0,0,5-.64c2.42-1.78-.14-3.46-3.55-3.16,0,0,2.44-8-2.49-6.47C65.36,209.45,64.49,212.34,65.75,216.8Z" style="fill: rgb(255, 255, 255); opacity: 0.65; transform-origin: 66.3069px 217.134px;" class="animable"></path></g><path d="M69.47,218.5a8,8,0,0,0-.7-.61c-.35-.27-.72-.53-1.07-.79a9.12,9.12,0,0,0-1.07-.67,6.65,6.65,0,0,0-.66-.32,1.83,1.83,0,0,0-1-.16.5.5,0,0,0-.4.78,2.5,2.5,0,0,0,1,.66l.54.29c.37.22.7.47,1,.72s.7.49,1,.74a6.53,6.53,0,0,0,1.71,1,.19.19,0,0,0,.18,0C70.51,219.74,69.76,218.79,69.47,218.5Z" style="fill: rgb(69, 90, 100); transform-origin: 67.3287px 218.05px;" id="el7urxn8l8lhw" class="animable"></path></g></g><g id="freepik--Character--inject-69" class="animable" style="transform-origin: 397.399px 214.926px;"><g id="freepik--character--inject-69" class="animable" style="transform-origin: 397.399px 214.926px;"><path d="M388.28,106.79c-4.37,5.88-10.22,38.21-12.43,48.58-10.63-.31-24.85-.81-30.23-1.37-6-.63-18.81-1.86-25.1-1-15.61,2-15,12.26-14.62,14.94.41,3.06,2.6,4.46,11,2.55a28.92,28.92,0,0,1,5.72-.67c.81,0,2.52-.41,3.16.28,1,1-1.89,2.68-2.61,3.14-1.11.72-2.27,1.63-2.5,2.93a1.29,1.29,0,0,0,.41,1.33,1.68,1.68,0,0,0,1.27,0,45.08,45.08,0,0,0,11-4.19,25.52,25.52,0,0,1,4.11-2c2.17-.7,4.41-.29,6.59-.29,4.69,0,29.48,2.46,40.5,3.58,7.63.77,8.44-6.76,11.07-14.39C398.85,150.75,406.5,101,406.5,101,398.78,99.88,393.48,99.81,388.28,106.79Z" style="fill: rgb(255, 168, 167); transform-origin: 356.133px 139.031px;" id="elbcth7fy9fi5" class="animable"></path><path d="M406.62,100.22c-3.69-.68-12-1.71-16.52,3.34s-5.59,10.35-7.58,18S377,142.91,377,142.91s5.83,8.37,24.08,6Z" style="fill: rgb(55, 71, 79); transform-origin: 391.81px 124.489px;" id="el1un53haghllh" class="animable"></path><polygon points="452.45 364.64 439.62 364.65 435.93 336.8 452.12 336.16 452.45 364.64" style="fill: rgb(255, 168, 167); transform-origin: 444.19px 350.405px;" id="el3v1li0cutfj" class="animable"></polygon><path d="M409.85,350.73c-2.18,3.79-9.19,3.48-15,2.14l-.67-27.38,17.15-.68Z" style="fill: rgb(255, 168, 167); transform-origin: 402.755px 339.299px;" id="el35kc41rftx8" class="animable"></path><path d="M451.58,188.66c.46,11.85-1.11,81.92-1.11,81.92.43,3.4,3.95,9.33,4.68,21.6C456.22,310,452.59,348,452.59,348s-7.35,3.84-15.27.9c0,0-8.06-55-11-72.58-2.54-15.3-5.8-56.34-5.8-56.34l-6.33,52.6a87.29,87.29,0,0,1,1.43,18.89c-.26,8.18-4.92,47.9-4.92,47.9a28.49,28.49,0,0,1-16.42.39s-3.82-61.64-4.26-69.11c-.5-8.52-.16-83.73-.16-83.73Z" style="fill: rgb(157, 93, 150); transform-origin: 422.547px 268.464px;" id="el0gdebn2eve9e" class="animable"></path><g id="elrdd3pbd4sj"><path d="M420.54,220s-11.21-3.18-18.85-10c0,0,3.58,6.11,13.72,11.53l-.58,45.91Z" style="opacity: 0.2; transform-origin: 411.115px 238.72px;" class="animable"></path></g><path d="M425,387.87c-.41.42-.17,3.19.33,3.91s3.56,3.16,8.87,3.34c5.07.16,9.55-.7,12.44-2.7s4.25-4.13,4.42-7-.26-5.66,1-7.93c1.19-2.09,3.12-4.48,3.51-5.61.87-2.45-.19-5.86-.19-5.86Z" style="fill: rgb(38, 50, 56); transform-origin: 440.352px 380.579px;" id="el6ne9pvx6amf" class="animable"></path><path d="M437.8,362.2a11.11,11.11,0,0,1-.46,3.23,33.1,33.1,0,0,1-4.83,9.51c-1.46,1.87-3.3,3.44-4.85,5.25a10.39,10.39,0,0,0-2.88,6.33c-.06,4,4.3,5.15,7.63,5.61a24.28,24.28,0,0,0,10.74-1,9.87,9.87,0,0,0,6.94-8.18c.14-1.11,0-2.23.12-3.34a15.56,15.56,0,0,1,2.81-7.06,21.55,21.55,0,0,0,2.22-3.86c.93-2.5,0-5.23-.76-7.64-.65-2.09-1.39-4.46-2.12-4.23,0,1.11,0,1.21-.71,2-1,1-.95,2.39-2,3.26a14.16,14.16,0,0,0,.62-2.84,1.63,1.63,0,0,0-.27-1.12,3,3,0,0,0-1.24-.6,24.26,24.26,0,0,0-4.85-.91,14.52,14.52,0,0,0-4.7.15,2.09,2.09,0,0,0-1.16.73,2.42,2.42,0,0,0-.37,1.37C437.68,359.51,437.79,361.14,437.8,362.2Z" style="fill: rgb(69, 90, 100); transform-origin: 440.204px 374.412px;" id="el5sykzwkxgmi" class="animable"></path><path d="M434,372.73c1.44-1.16,4.74-1.31,6.56-1.18a10.9,10.9,0,0,1,5.21,1.6,1.17,1.17,0,0,0,1.51-.18h0a1.11,1.11,0,0,0-.18-1.68,11.19,11.19,0,0,0-5.87-1.92c-4.46-.13-5.73.68-5.73.68S433.51,371.43,434,372.73Z" style="fill: rgb(245, 245, 245); transform-origin: 440.753px 371.351px;" id="eli4gv8jfmqah" class="animable"></path><path d="M430.76,376.93c1.81-1.17,5.46-1.16,7.27-1a10.37,10.37,0,0,1,5.08,1.71,1.16,1.16,0,0,0,1.5-.18h0a1.1,1.1,0,0,0-.17-1.68,11.57,11.57,0,0,0-6-2.08c-4.47-.14-5.59.81-5.59.81A3.68,3.68,0,0,0,430.76,376.93Z" style="fill: rgb(245, 245, 245); transform-origin: 437.842px 375.761px;" id="elob6zasoeug" class="animable"></path><path d="M442.83,365.05a11.06,11.06,0,0,0-5.58.68c-.76.47-1.23,1.73-.72,2a10.31,10.31,0,0,1,4.94-.88,14.6,14.6,0,0,1,4.86,1.14c.39.15.85.37,1.25.57a1.06,1.06,0,0,0,1.45-.51h0a1,1,0,0,0-.44-1.26A14.12,14.12,0,0,0,442.83,365.05Z" style="fill: rgb(245, 245, 245); transform-origin: 442.712px 366.812px;" id="elposm4b60th" class="animable"></path><path d="M365.53,367.81a4.82,4.82,0,0,0,0,3.56c.44,1.07,5.74,4.39,13.1,4.25A30.68,30.68,0,0,0,394.09,371c2.89-1.72,5.82-1.93,9.46-2s8.5-1.62,9.38-3.28.1-4.63.1-4.63Z" style="fill: rgb(38, 50, 56); transform-origin: 389.269px 368.357px;" id="elallbuiyzmha" class="animable"></path><path d="M396.23,346.31l-.57-.15a2.47,2.47,0,0,0-1-.09,1.8,1.8,0,0,0-.93.56,18.17,18.17,0,0,0-2,2.86c-1.65,2.43-5,4.36-8.6,6.09-2.46,1.17-4.85,2.06-7.38,3.05s-6,1.55-8,2.79c-3,1.81-3.57,6.66-.39,8.74,2.76,1.8,10.12,3.95,18,2.11,4.31-1,9.25-5.32,14.85-5.49,3.57-.11,10.33-.79,12.74-3.38.91-1.15,0-5-.81-8.32-.84-3.62-.46-9-2.08-9l-.1,1.81c-.15.54-1.42,1.07-1.82,1.49l-1.44,1.52a7.17,7.17,0,0,1-2.12,1.72c-1.43.64-3.1.26-4.63-.14-.06,0,.77-2.78.86-3.05a1.2,1.2,0,0,0,.08-.67,1,1,0,0,0-.43-.53A11.34,11.34,0,0,0,396.23,346.31Z" style="fill: rgb(69, 90, 100); transform-origin: 389.277px 359.513px;" id="el7p9p91ohpzy" class="animable"></path><path d="M386.55,353.8a3.31,3.31,0,0,1,2.71-1.63c1.63-.22,4.42,1.1,6.13,2.65a1.33,1.33,0,0,1-.3,2.18h0a1.31,1.31,0,0,1-1.5-.24A10.16,10.16,0,0,0,386.55,353.8Z" style="fill: rgb(245, 245, 245); transform-origin: 391.19px 354.641px;" id="el7u3nevxly89" class="animable"></path><path d="M381.41,356.37a3.79,3.79,0,0,1,3.18-1.45s4.22.32,6.71,2.88a1.29,1.29,0,0,1-.28,2.1h0a1.28,1.28,0,0,1-1.45-.23A10.14,10.14,0,0,0,381.41,356.37Z" style="fill: rgb(245, 245, 245); transform-origin: 386.565px 357.472px;" id="elcb5ammou7mp" class="animable"></path><path d="M375.76,358.63a4.25,4.25,0,0,1,3.3-1.29,11.43,11.43,0,0,1,6.42,2.89,1.3,1.3,0,0,1-.28,2.11h0a1.26,1.26,0,0,1-1.45-.24A9.73,9.73,0,0,0,375.76,358.63Z" style="fill: rgb(245, 245, 245); transform-origin: 380.83px 359.902px;" id="eli21acmw7lar" class="animable"></path><path d="M428,100.44c4.72.54,10.3.83,14.81,1.42,5.81.76,10.34,6.77,11.76,16.07,1.56,10.24-5,39.6-5,39.6l2.09,34.62c-8.51,6.27-44.75,9.56-62.81-3.48,0,0,.42-58.92,1.83-68,1.94-12.45,5-20.18,19-21.07Z" style="fill: rgb(69, 90, 100); transform-origin: 421.83px 148.626px;" id="elov869c8uhi8" class="animable"></path><path d="M460.27,175.44c-1.53,2.56-3.07,5.12-4.65,7.65-.58.94-1.17,1.87-1.78,2.79a6.61,6.61,0,0,1-1.15,1.21c-.76.52-2.34.19-3.26.22q-6.78.23-13.52,1a2.57,2.57,0,0,0-2,.86,1.76,1.76,0,0,0,.64,2.24,5.07,5.07,0,0,0,2.43.72l3.9.46a3,3,0,0,1,1.56.5c1.42,1.15-1.29,2.53-2.1,3.09a29.56,29.56,0,0,1-5.19,2.88c-8.13,3.42-9.12,5.9-7.62,8.72,1.3,2.45,6.92,11.36,21.2,3.69,5.75-3.09,14.5-12.85,18.49-17.57,5.74-6.81,15.45-22,15.45-22,5.52-7.58,6.23-10.69,6.36-13.84s-17-27.38-22.82-35.89-8.59-18.86-23.4-20.28c0,0-5.64,17.88,3.7,29.45l21.57,30.09S462.37,171.93,460.27,175.44Z" style="fill: rgb(255, 168, 167); transform-origin: 457.988px 158.206px;" id="el6ktr771h2h6" class="animable"></path><path d="M475.92,133.71c-2.77-4-5.66-8.12-8.45-12.2-11.75-17.15-10.76-20.29-27.7-20.53-1.5,2.3-2.39,12.2-.13,22.14,1.89,8.35,9,14.24,9,14.24l8.48,11.49s5.19-.16,11.41-4.72A19,19,0,0,0,475.92,133.71Z" style="fill: rgb(55, 71, 79); transform-origin: 457.095px 124.915px;" id="eluyogerl2ni" class="animable"></path><path d="M439.17,55.37a8.45,8.45,0,0,0-7.85-3.7l-.88,21.47L429,81.07l.25,8.83A5,5,0,0,0,433.11,87c1.32-2.54,5-14.82,5-14.82h0C441.41,62.09,440.71,57.53,439.17,55.37Z" style="fill: rgb(38, 50, 56); transform-origin: 434.729px 70.7644px;" id="ellii8ln6fhln" class="animable"></path><path d="M429.44,73.24a7.57,7.57,0,0,1,2.07-3.42c1.23-1.32,6.13-2.75,8.36,1.41s-1.53,9.65-4.43,11.33c-3.71,2.16-5.89-.78-5.89-.78l.09,19.77h0c-1.73,4-9.54,7.56-14.19,7-3.7-.47-7.11-3.38-3.8-7.62l-.27-5.64s-4.95,1-7.4.75c-4.07-.42-6.78-3.49-8.22-7.81-2.32-6.94-3.35-12.58-2.37-26.5,1.08-15.25,18.71-16.28,28.54-10.76S429.44,73.24,429.44,73.24Z" style="fill: rgb(255, 168, 167); transform-origin: 416.783px 78.2591px;" id="elcjm05mld18g" class="animable"></path><path d="M387.78,45.89c-.45-3.33.7-6.9,4.19-8.08a7.37,7.37,0,0,1,7.74,1.29,6.74,6.74,0,0,1,12-1.27,6.58,6.58,0,0,1,4-2.79,7.76,7.76,0,0,1,5.94,1.08c1.42,1.05,3.09,3,2.67,5.53,2.81-1.13,5.74-.19,7.83,2.29a8.85,8.85,0,0,1,2,5.37,7.16,7.16,0,0,1-.43,3c-.4.91-1.22,1.51-1.46,2.54a7.93,7.93,0,0,0-.53,2.84c.23,1.68.6,3.36.82,5a40.63,40.63,0,0,1,.41,4.93,2.73,2.73,0,0,1-1.21,1.92,7.74,7.74,0,0,0-2.11,3c-.35.72-.69,2.5-1.38,3-2.13,1.49-2.37-3.33-2.47-4.26a50.05,50.05,0,0,1,0-6.41,7.7,7.7,0,0,1-5.67-2.6,6.64,6.64,0,0,1-1.41-3.14,10.8,10.8,0,0,1-.16-2c-1.39,2.3-4.62,3.24-6.92,3-3.86-.35-5.19-2-5.81-3.21a7.67,7.67,0,0,1-1.53,3.26,8.73,8.73,0,0,1-3.47,2,6.37,6.37,0,0,1-6.31-1.82c-1.57,2.25-5.55,1.25-6.43.62-2-1.45-2.65-3.18-2.87-5.65s.78-5.29,3.52-6.26A9.87,9.87,0,0,1,387.78,45.89Z" style="fill: rgb(38, 50, 56); transform-origin: 409.674px 55.268px;" id="elgx9mxfsvuxo" class="animable"></path><path d="M411.38,95.26s8.94-2.26,12-4.1a10.39,10.39,0,0,0,4.15-4.54,14.27,14.27,0,0,1-2.23,5.22c-2.16,3.07-13.82,5.83-13.82,5.83Z" style="fill: rgb(242, 143, 143); transform-origin: 419.455px 92.145px;" id="elcwmk1xlrcr7" class="animable"></path><path d="M411.88,72.58a1.94,1.94,0,1,0,1.84-2.11A2,2,0,0,0,411.88,72.58Z" style="fill: rgb(38, 50, 56); transform-origin: 413.814px 72.4078px;" id="elseoq2mdnz7" class="animable"></path><path d="M408.89,87.05a2.5,2.5,0,1,0,2.36-2.73A2.57,2.57,0,0,0,408.89,87.05Z" style="fill: rgb(242, 143, 143); transform-origin: 411.382px 86.8167px;" id="el04zplz1pbe7f" class="animable"></path><path d="M413.49,65.92l4.12,2a2.42,2.42,0,0,0-1.09-3.15A2.24,2.24,0,0,0,413.49,65.92Z" style="fill: rgb(38, 50, 56); transform-origin: 415.658px 66.2354px;" id="eljqd5ezkljdf" class="animable"></path><path d="M395.57,67.65l3.51-3a2.21,2.21,0,0,0-3.2-.33A2.43,2.43,0,0,0,395.57,67.65Z" style="fill: rgb(38, 50, 56); transform-origin: 397.065px 65.7163px;" id="el8p8ilsmyubk" class="animable"></path><path d="M396.62,72.19a1.88,1.88,0,1,0,1.78-2A1.91,1.91,0,0,0,396.62,72.19Z" style="fill: rgb(38, 50, 56); transform-origin: 398.497px 72.0675px;" id="elgclqj7badhn" class="animable"></path><polygon points="405.9 69.97 405.84 81.8 399.58 80 405.9 69.97" style="fill: rgb(242, 143, 143); transform-origin: 402.74px 75.885px;" id="el7jc3bdvjeec" class="animable"></polygon><path d="M390.19,86.52a.44.44,0,0,0,.28-.2.45.45,0,0,0-.12-.64l-5.44-3.62a.46.46,0,0,0-.64.13.45.45,0,0,0,.13.64l5.43,3.62A.43.43,0,0,0,390.19,86.52Z" style="fill: rgb(224, 224, 224); transform-origin: 387.372px 84.2579px;" id="eliple5ynlpgp" class="animable"></path><path d="M389.61,88.86a.48.48,0,0,0,.35-.35.47.47,0,0,0-.35-.56l-6.36-1.47a.46.46,0,0,0-.56.34.47.47,0,0,0,.35.56l6.36,1.48A.74.74,0,0,0,389.61,88.86Z" style="fill: rgb(224, 224, 224); transform-origin: 386.325px 87.6668px;" id="elv6yljs3kzee" class="animable"></path><path d="M383.7,93.09l.06,0,6.13-2.24a.46.46,0,1,0-.32-.87l-6.13,2.24a.46.46,0,0,0-.27.6A.46.46,0,0,0,383.7,93.09Z" style="fill: rgb(224, 224, 224); transform-origin: 386.666px 91.5268px;" id="elsjf8q7p2m3q" class="animable"></path><path d="M331.84,141.06a1.45,1.45,0,0,0,2.66-.15l4.56-11.25a1.45,1.45,0,1,0-2.72-1l-4.57,11.25A1.45,1.45,0,0,0,331.84,141.06Z" style="fill: rgb(224, 224, 224); transform-origin: 335.426px 134.761px;" id="el5kdvy43xi1i" class="animable"></path><path d="M324.33,141a1.45,1.45,0,0,0,2.75-.66l-.15-14a1.45,1.45,0,0,0-2.89,0l.14,14A1.45,1.45,0,0,0,324.33,141Z" style="fill: rgb(224, 224, 224); transform-origin: 325.56px 133.409px;" id="elluyi7mj8x2" class="animable"></path><path d="M311.6,133.21l.09.17,6.89,10a1.45,1.45,0,0,0,2,.4,1.47,1.47,0,0,0,.39-2l-6.89-10a1.44,1.44,0,0,0-2.49,1.44Z" style="fill: rgb(224, 224, 224); transform-origin: 316.318px 137.571px;" id="el4zlngbcxzl6" class="animable"></path></g></g><defs>     <filter id="active" height="200%">         <feMorphology in="SourceAlpha" result="DILATED" operator="dilate" radius="2"></feMorphology>                <feFlood flood-color="#32DFEC" flood-opacity="1" result="PINK"></feFlood>        <feComposite in="PINK" in2="DILATED" operator="in" result="OUTLINE"></feComposite>        <feMerge>            <feMergeNode in="OUTLINE"></feMergeNode>            <feMergeNode in="SourceGraphic"></feMergeNode>        </feMerge>    </filter>    <filter id="hover" height="200%">        <feMorphology in="SourceAlpha" result="DILATED" operator="dilate" radius="2"></feMorphology>                <feFlood flood-color="#ff0000" flood-opacity="0.5" result="PINK"></feFlood>        <feComposite in="PINK" in2="DILATED" operator="in" result="OUTLINE"></feComposite>        <feMerge>            <feMergeNode in="OUTLINE"></feMergeNode>            <feMergeNode in="SourceGraphic"></feMergeNode>        </feMerge>            <feColorMatrix type="matrix" values="0   0   0   0   0                0   1   0   0   0                0   0   0   0   0                0   0   0   1   0 "></feColorMatrix>    </filter></defs></svg>